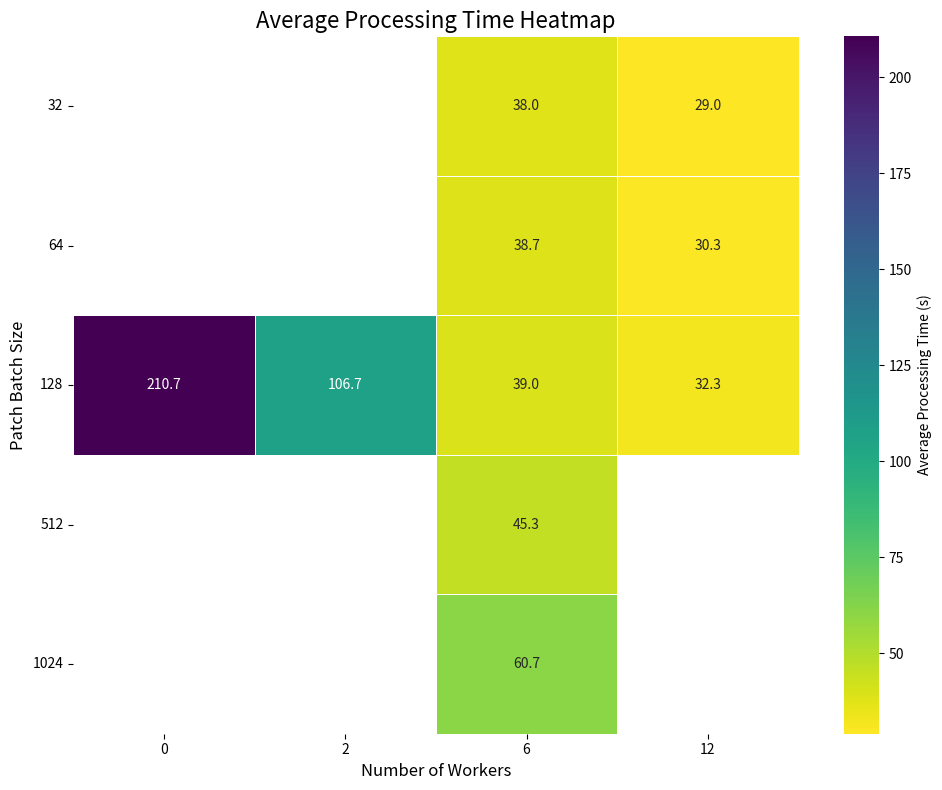

Reproduce this figure in Python.
import pandas as pd
import matplotlib.pyplot as plt
import seaborn as sns

data = [
    {
        'patch_batch_size': 1024,
        'num_workers': 6,
        'processing_times_s': [46, 52, 84],
        'avg_processing_time_s': (46 + 52 + 84) / 3,
        'hardware': 'NVIDIA L4 GPU, g2-standard-12 (12 vCPUs, 48 GB Memory)'
    },
    {
        'patch_batch_size': 512,
        'num_workers': 6,
        'processing_times_s': [27, 43, 66],
        'avg_processing_time_s': (27 + 43 + 66) / 3,
        'hardware': 'NVIDIA L4 GPU, g2-standard-12 (12 vCPUs, 48 GB Memory)'
    },
    {
        'patch_batch_size': 128,
        'num_workers': 6,
        'processing_times_s': [22, 35, 60],
        'avg_processing_time_s': (22 + 35 + 60) / 3,
        'hardware': 'NVIDIA L4 GPU, g2-standard-12 (12 vCPUs, 48 GB Memory)'
    },
    {
        'patch_batch_size': 128,
        'num_workers': 2,
        'processing_times_s': [57, 93, 170],
        'avg_processing_time_s': (57 + 93 + 170) / 3,
        'hardware': 'NVIDIA L4 GPU, g2-standard-12 (12 vCPUs, 48 GB Memory)'
    },
    {
        'patch_batch_size': 128,
        'num_workers': 0,
        'processing_times_s': [112, 190, 330],
        'avg_processing_time_s': (112 + 190 + 330) / 3,
        'hardware': 'NVIDIA L4 GPU, g2-standard-12 (12 vCPUs, 48 GB Memory)'
    },
    {
        'patch_batch_size': 128,
        'num_workers': 12,
        'processing_times_s': [18, 30, 49],
        'avg_processing_time_s': (18 + 30 + 49) / 3,
        'hardware': 'NVIDIA L4 GPU, g2-standard-12 (12 vCPUs, 48 GB Memory)'
    },
    {
        'patch_batch_size': 64,
        'num_workers': 12,
        'processing_times_s': [17, 27, 47],
        'avg_processing_time_s': (17 + 27 + 47) / 3,
        'hardware': 'NVIDIA L4 GPU, g2-standard-12 (12 vCPUs, 48 GB Memory)'
    },
    {
        'patch_batch_size': 32,
        'num_workers': 12,
        'processing_times_s': [17, 27, 43],
        'avg_processing_time_s': (17 + 27 + 43) / 3,
        'hardware': 'NVIDIA L4 GPU, g2-standard-12 (12 vCPUs, 48 GB Memory)'
    },
    {
        'patch_batch_size': 32,
        'num_workers': 6,
        'processing_times_s': [20, 34, 60],
        'avg_processing_time_s': (20 + 34 + 60) / 3,
        'hardware': 'NVIDIA L4 GPU, g2-standard-12 (12 vCPUs, 48 GB Memory)'
    },
    {
        'patch_batch_size': 64,
        'num_workers': 6,
        'processing_times_s': [21, 35, 60],
        'avg_processing_time_s': (21 + 35 + 60) / 3,
        'hardware': 'NVIDIA L4 GPU, g2-standard-12 (12 vCPUs, 48 GB Memory)'
    }
]

df = pd.DataFrame(data)

# Create a pivot table for the heatmap
pivot_table = df.pivot_table(
    index='patch_batch_size',
    columns='num_workers',
    values='avg_processing_time_s'
)

# Plot the heatmap
plt.figure(figsize=(10, 8))
sns.heatmap(
    pivot_table,
    annot=True,
    fmt=".1f",
    cmap='viridis_r',
    linewidths=.5,
    cbar_kws={'label': 'Average Processing Time (s)'}
)

plt.title('Average Processing Time Heatmap', fontsize=16)
plt.xlabel('Number of Workers', fontsize=12)
plt.ylabel('Patch Batch Size', fontsize=12)
plt.yticks(rotation=0)

plt.tight_layout()
plt.savefig('heatmap.png')
plt.show()

# 2025-08-06 15:45:42 | Average processing time per slide: 44.137 seconds